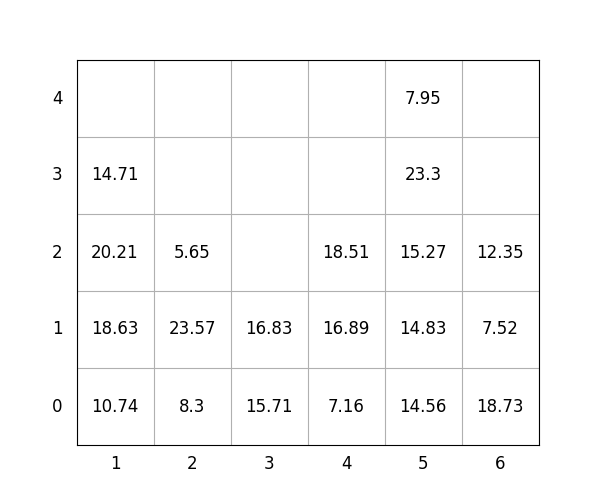

The table this chart was drawn from, first rows:
idx, loc_x, loc_y, loc_z, weight, group, score, seq, reloc, size(ft)
1, 6, 0, 0, 18.73, 0, 18.73, 0, 0, 20
2, 3, 0, 0, 15.71, 2, 215.7, 0, 0, 20
3, 1, 0, 0, 10.74, 2, 210.7, 0, 0, 20
4, 1, 0, 1, 18.63, 2, 218.6, 1, 0, 20
5, 3, 0, 1, 16.83, 3, 316.8, 2, 0, 20
6, 5, 0, 0, 14.56, 0, 14.56, 3, 0, 20
7, 5, 0, 1, 14.83, 0, 14.83, 4, 0, 20
8, 5, 0, 2, 15.27, 0, 15.27, 5, 0, 20
9, 6, 0, 1, 7.52, 2, 207.5, 6, 0, 20
10, 5, 0, 3, 23.3, 1, 123.3, 7, 1.0, 20
11, 6, 0, 2, 12.35, 2, 212.3, 8, 0, 20
12, 5, 0, 4, 7.95, 1, 108, 9, 1.0, 20
13, 1, 0, 2, 20.21, 2, 220.2, 10, 0, 20
14, 2, 0, 0, 8.3, 0, 8.3, 11, 0, 20
15, 2, 0, 1, 23.57, 0, 23.57, 12, 0, 20
16, 1, 0, 3, 14.71, 3, 314.7, 13, 0, 20
17, 2, 0, 2, 5.65, 1, 105.7, 14, 0, 20
18, 4, 0, 0, 7.16, 0, 7.16, 15, 0, 20
19, 4, 0, 1, 16.89, 1, 116.9, 16, 0, 20
20, 4, 0, 2, 18.51, 2, 218.5, 17, 0, 20
